Image classification data set "Data_CMC_COADEL_1" (jmwolf82/XAI_Healthcare on GitHub). Class labels (2): mitosis, non-mitosis.

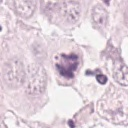
Label: mitosis

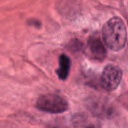
Label: mitosis

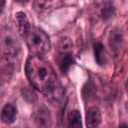
Label: non-mitosis

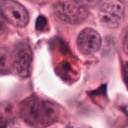
Label: non-mitosis

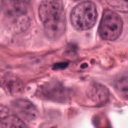
Label: non-mitosis

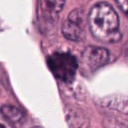
Label: mitosis
